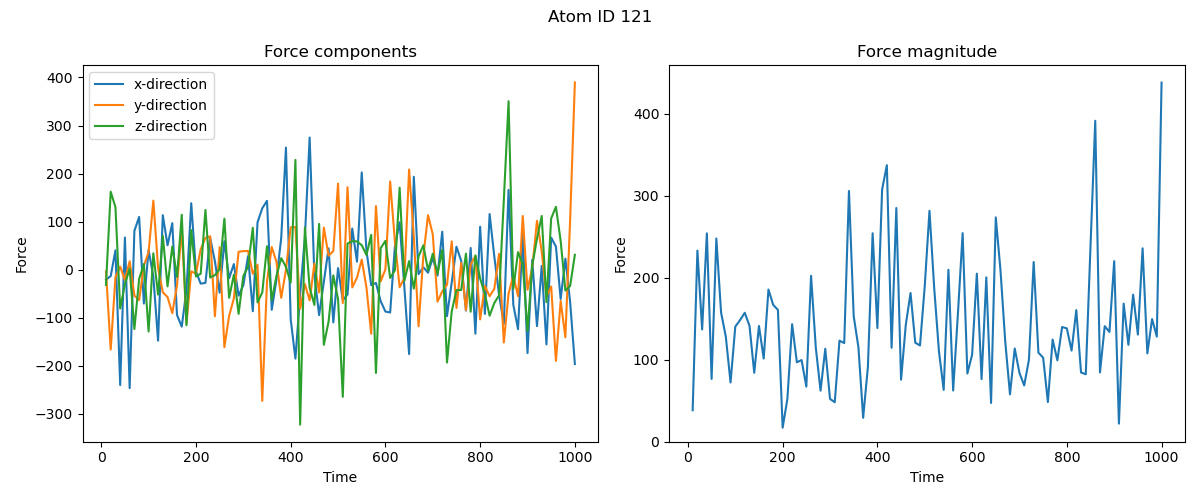

The file beside this chart, header and first rows:
time, fx, fy, fz
10000, -21.06, -3.76, -31.84
20000, -13.59, -166.6, 162.2
30000, 40.05, -15.87, 129.9
40000, -240.6, 6.207, -81.09
50000, 66.74, -21.68, -30.49
60000, -247, 17.2, 2.095
70000, 80.46, -54.34, -123.9
80000, 109.5, -63.51, -19.53
90000, -70.83, 7.832, 11.52
100000, 40.88, 36.45, -129.1
110000, -14.85, 143.5, 33.8
120000, -148.2, 3.593, -52.17
130000, 113.3, -47.29, 69.92
140000, 50.42, -57.3, -35.1
150000, 96.63, -90.89, 47.92
160000, -94.73, -32.63, -15.35
170000, -119, 85.04, 114.1
180000, -41.75, -112.4, -116
190000, 138.1, -3.833, 82.04
200000, -3.737, -8.491, -14.38
210000, -29.41, 42.2, -8.808
220000, -27.8, 65.82, 124.1
230000, 65.61, 69.23, -16.6
240000, 17.17, -97.32, -11.71
250000, -48.33, 46.59, 1.197
260000, 58.9, -161.8, 106
270000, -18.25, -96.57, -58.94
280000, 11.45, -60.22, -10.86
290000, -54.33, 36.99, -92.28
300000, -32.77, 38.37, -13.5
310000, 28, 38.66, 5.896
320000, -86.76, -8.838, 87.01
330000, 98.37, 10.14, -68.33
340000, 127.6, -273.5, -47.8
350000, 143.1, -24.73, 48.54
360000, -83.84, 46.85, -63.32
370000, -20.49, 15.85, -13.31
380000, 65.75, -58.88, 23.77
390000, 254, -0.7391, 5.58
400000, -103.5, 87.92, -27.33
410000, -185.6, 88.56, 228.4
420000, -50.82, -81.77, -323
430000, 67.84, -30.32, 87.07
440000, 274.9, -64.22, -37.51
450000, -11.33, 12.21, -73.72
460000, -94.85, -47.52, 95.03
470000, -25.48, 87.41, -156.8
480000, 44.02, 28.81, -108.6
490000, -110.1, 38.48, -12.22
500000, 2.981, 179, -61.66
510000, -63.72, -69.76, -265.1
520000, -52.06, 171.4, 54
530000, 85.35, -37.2, 59.1
540000, 16.39, -16.66, 58.67
550000, 202.3, 20.74, 50.65
560000, 39.32, -37.8, 30.32
570000, -32.5, -133.8, 72.24
580000, -27.91, 132.1, -215.4
590000, -65.81, -24.64, 44.5
600000, -87.53, 0.4748, 59.7
... 40 more rows
